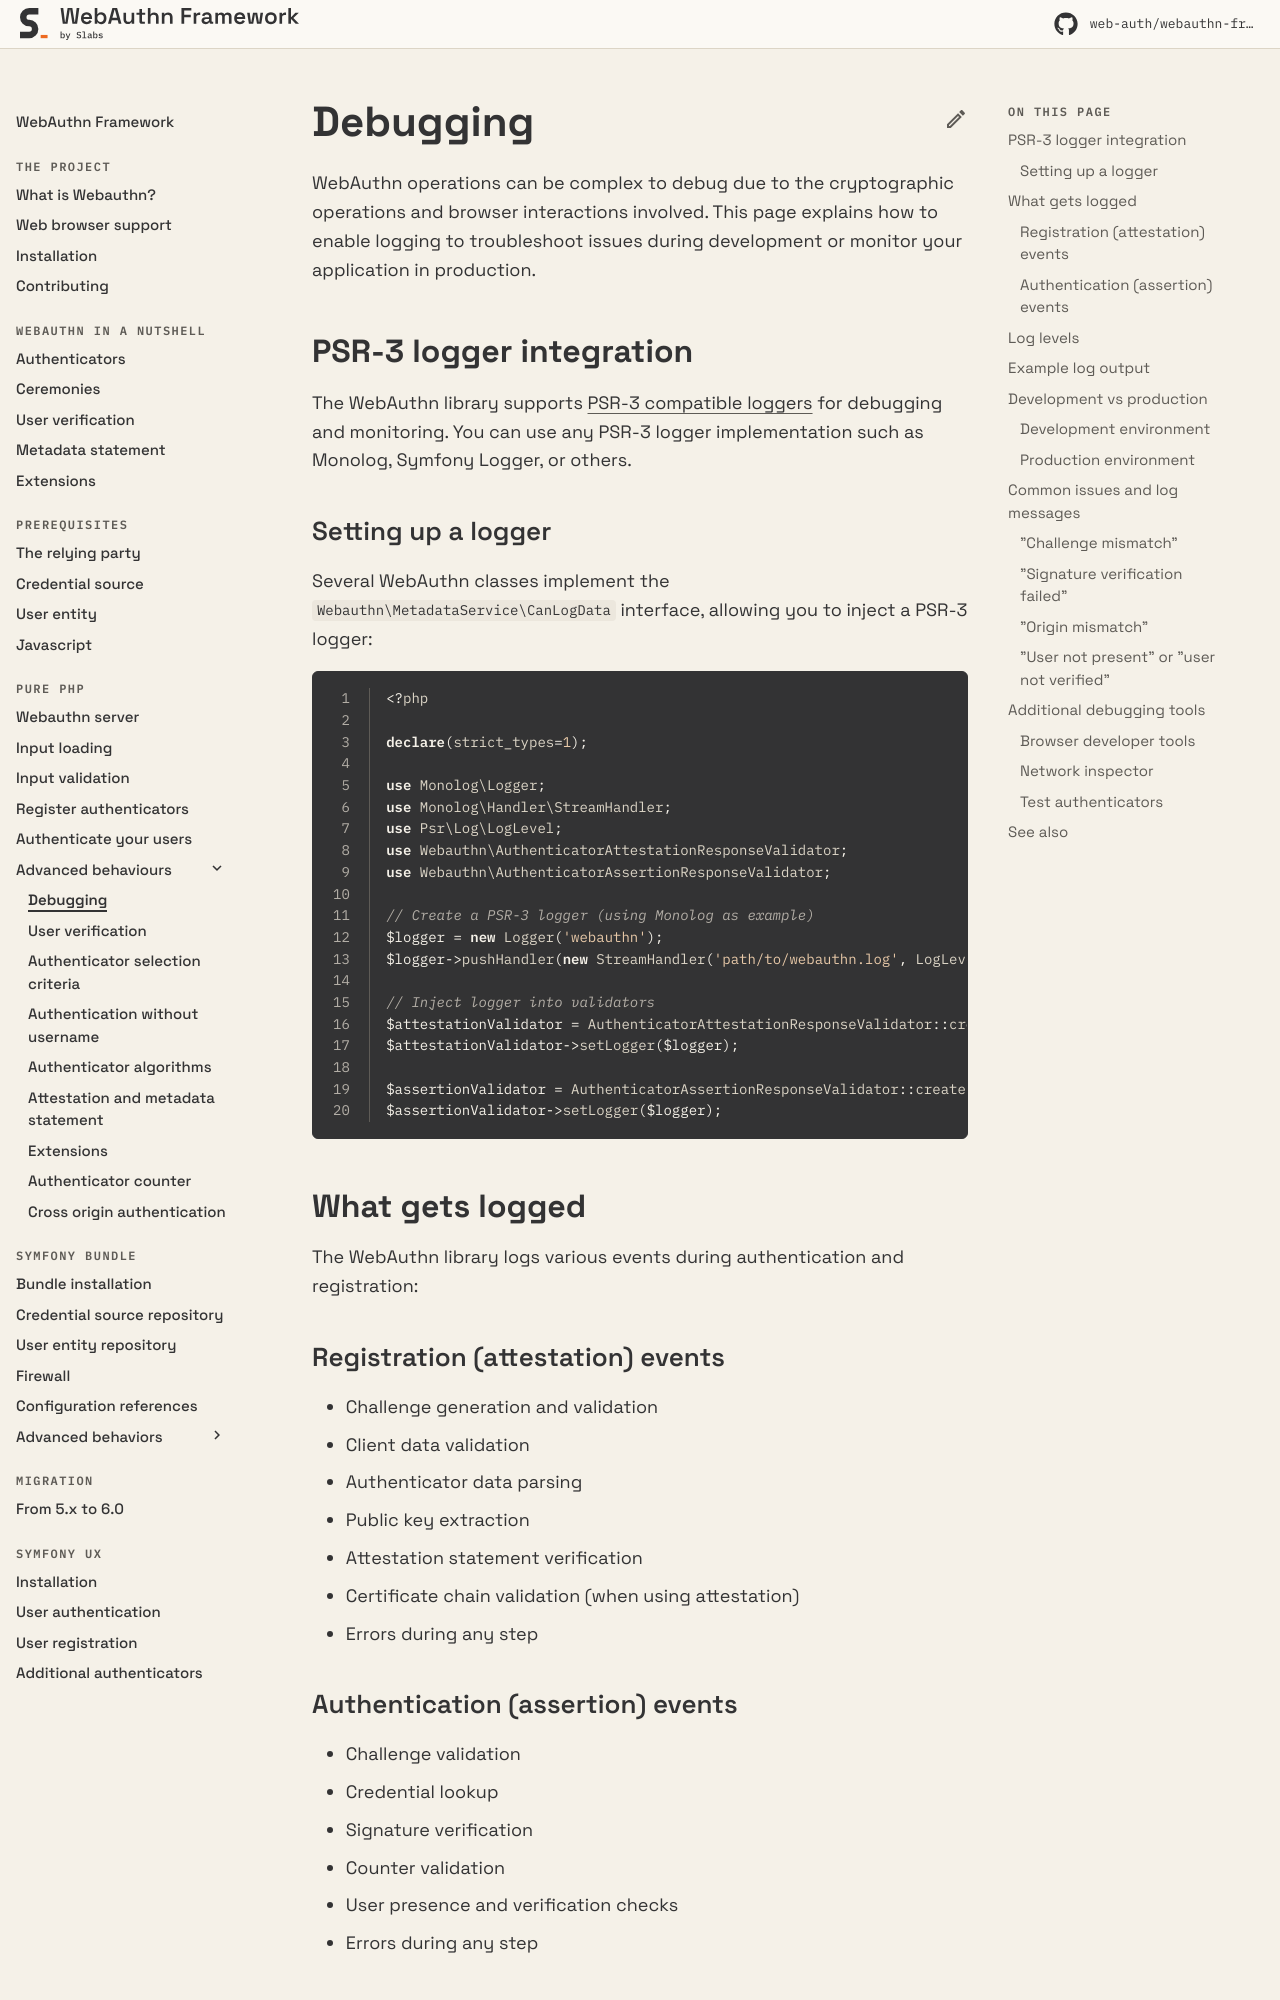

repository: web-auth/doc · page: 5.2/pure-php/advanced-behaviours/debugging/index.html · generator: mkdocs

# Debugging

WebAuthn operations can be complex to debug due to the cryptographic operations and browser interactions involved. This page explains how to enable logging to troubleshoot issues during development or monitor your application in production.

## PSR-3 logger integration

The WebAuthn library supports [PSR-3 compatible loggers](https://www.php-fig.org/psr/psr-3/) for debugging and monitoring. You can use any PSR-3 logger implementation such as Monolog, Symfony Logger, or others.

### Setting up a logger

Several WebAuthn classes implement the `Webauthn\MetadataService\CanLogData` interface, allowing you to inject a PSR-3 logger:

```php linenums="1"
<?php

declare(strict_types=1);

use Monolog\Logger;
use Monolog\Handler\StreamHandler;
use Psr\Log\LogLevel;
use Webauthn\AuthenticatorAttestationResponseValidator;
use Webauthn\AuthenticatorAssertionResponseValidator;

// Create a PSR-3 logger (using Monolog as example)
$logger = new Logger('webauthn');
$logger->pushHandler(new StreamHandler('path/to/webauthn.log', LogLevel::DEBUG));

// Inject logger into validators
$attestationValidator = AuthenticatorAttestationResponseValidator::create($creationCSM);
$attestationValidator->setLogger($logger);

$assertionValidator = AuthenticatorAssertionResponseValidator::create($requestCSM);
$assertionValidator->setLogger($logger);
```

## What gets logged

The WebAuthn library logs various events during authentication and registration:

### Registration (attestation) events

* Challenge generation and validation
* Client data validation
* Authenticator data parsing
* Public key extraction
* Attestation statement verification
* Certificate chain validation (when using attestation)
* Errors during any step
